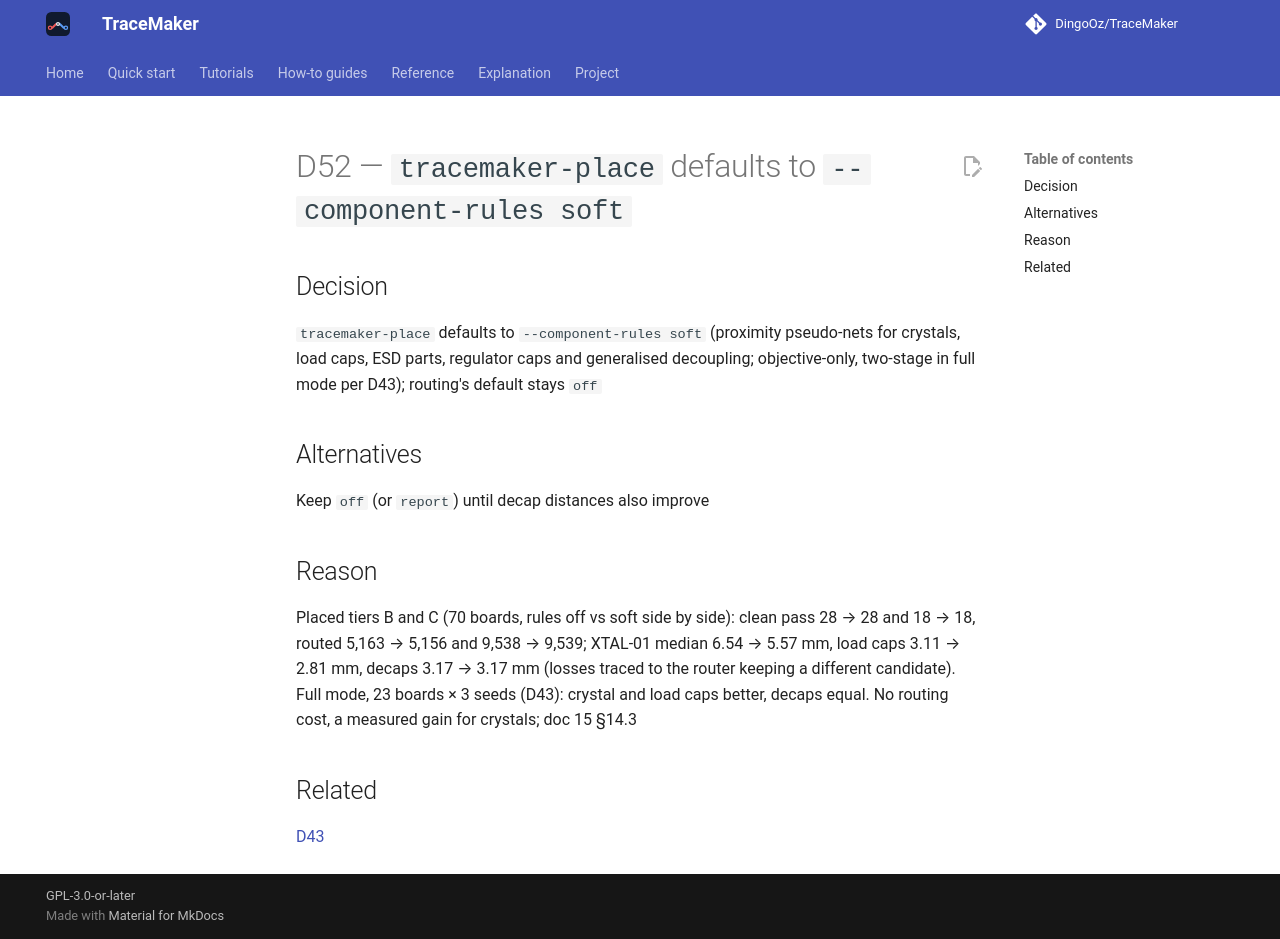

repository: DingoOz/TraceMaker · page: dev/decisions/D052/index.html · generator: mkdocs

---
id: D52
title: "`tracemaker-place` defaults to `--component-rules soft`"
status: accepted
relates: [D43]
docs: ["15"]
---

# D52 — `tracemaker-place` defaults to `--component-rules soft`

## Decision

`tracemaker-place` defaults to `--component-rules soft` (proximity pseudo-nets for crystals, load caps, ESD parts, regulator caps and generalised decoupling; objective-only, two-stage in full mode per D43); routing's default stays `off`

## Alternatives

Keep `off` (or `report`) until decap distances also improve

## Reason

Placed tiers B and C (70 boards, rules off vs soft side by side): clean pass 28 → 28 and 18 → 18, routed 5,163 → 5,156 and 9,538 → 9,539; XTAL-01 median 6.54 → 5.57 mm, load caps 3.11 → 2.81 mm, decaps 3.17 → 3.17 mm (losses traced to the router keeping a different candidate). Full mode, 23 boards × 3 seeds (D43): crystal and load caps better, decaps equal. No routing cost, a measured gain for crystals; doc 15 §14.3

## Related

[D43](D043.md)
